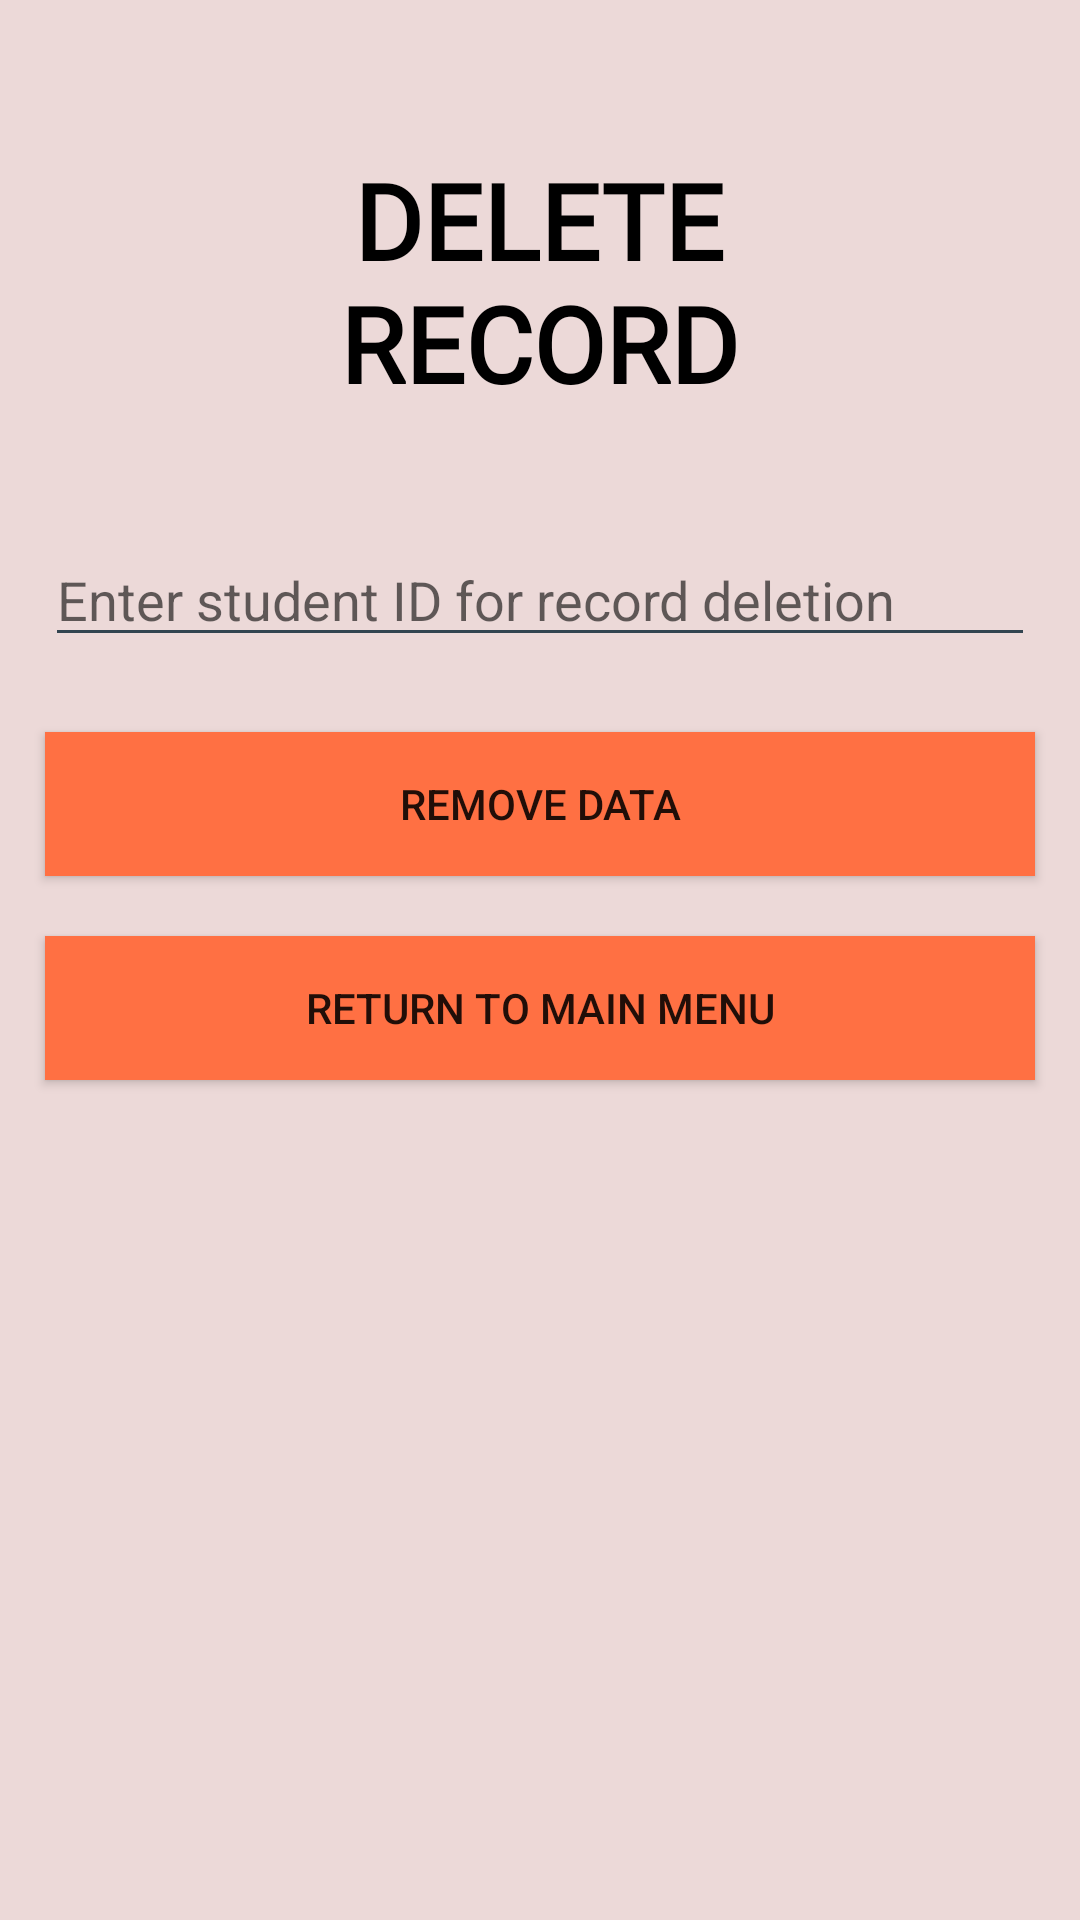

The Android layout XML behind this screen, and the referenced resources:
<!-- AndroidManifest.xml: application theme Theme.InfoTrack -->
<!-- res/layout/activity_delete.xml -->
<?xml version="1.0" encoding="utf-8"?>
<LinearLayout xmlns:android="http://schemas.android.com/apk/res/android"
    xmlns:tools="http://schemas.android.com/tools"
    android:layout_width="match_parent"
    android:layout_height="match_parent"
    android:orientation="vertical"
    android:background="#ECD9D8"
    tools:context=".DeleteActivity">


    <TextView
        android:layout_width="wrap_content"
        android:layout_height="wrap_content"
        android:layout_marginHorizontal="30dp"
        android:layout_marginTop="50dp"
        android:layout_marginBottom="30dp"
        android:fontFamily="@font/archivo_black"
        android:text="@string/delete_record"
        android:textAlignment="center"
        android:layout_gravity="center"
        android:textAllCaps="true"
        android:textColor="@color/black"
        android:textSize="35sp"
        android:textStyle="bold" />

    <EditText
        android:id="@+id/dtIDEditTextID"
        android:layout_marginTop="10dp"
        android:layout_marginHorizontal="15dp"
        android:layout_width="match_parent"
        android:layout_height="wrap_content"
        android:hint="@string/enter_student_id_to_be_deleted"
        android:textAppearance="@style/TextAppearance.AppCompat.Medium"
        android:backgroundTint="#324550"/>

    <Button
        android:id="@+id/dtDeleteButtonID"
        android:layout_marginTop="25dp"
        android:layout_marginHorizontal="15dp"
        android:layout_width="match_parent"
        android:layout_height="wrap_content"
        android:background="#FF7043"
        android:text="@string/remove_data"
        android:onClick="delete"
        tools:ignore="OnClick,UsingOnClickInXml" />

    <Button
        android:id="@+id/dtMMButtonID"
        android:layout_marginTop="20dp"
        android:layout_marginHorizontal="15dp"
        android:layout_width="match_parent"
        android:layout_height="wrap_content"
        android:background="#FF7043"
        android:text="@string/return_to_main_menu"
        android:onClick="mainMenu"
        tools:ignore="OnClick,UsingOnClickInXml" />

</LinearLayout>
<!-- resources referenced by this layout -->
<resources>
  <string name="delete_record">Delete\nRecord</string>
  <string name="enter_student_id_to_be_deleted">Enter student ID for record deletion</string>
  <string name="remove_data">Remove Data</string>
  <string name="return_to_main_menu">Return to main menu</string>
  <style name="Theme.InfoTrack" parent="Theme.AppCompat.DayNight.NoActionBar">
          
          <item name="colorPrimary">@color/purple_500</item>
          <item name="colorPrimaryVariant">@color/purple_700</item>
          <item name="colorOnPrimary">@color/white</item>
          
          <item name="colorSecondary">@color/teal_200</item>
          <item name="colorSecondaryVariant">@color/teal_700</item>
          <item name="colorOnSecondary">@color/black</item>
          
          <item name="android:statusBarColor" tools:targetApi="l">?attr/colorPrimaryVariant</item>
          
      </style>
  <!-- not gathered from this repository: default colours our renderer supplied (Android Studio template values) -->
  <color name="purple_500">#FF6200EE</color>
  <color name="purple_700">#FF3700B3</color>
  <color name="teal_200">#FF03DAC5</color>
  <color name="teal_700">#FF018786</color>
  <color name="black">#FF000000</color>
  <color name="white">#FFFFFFFF</color>
</resources>
